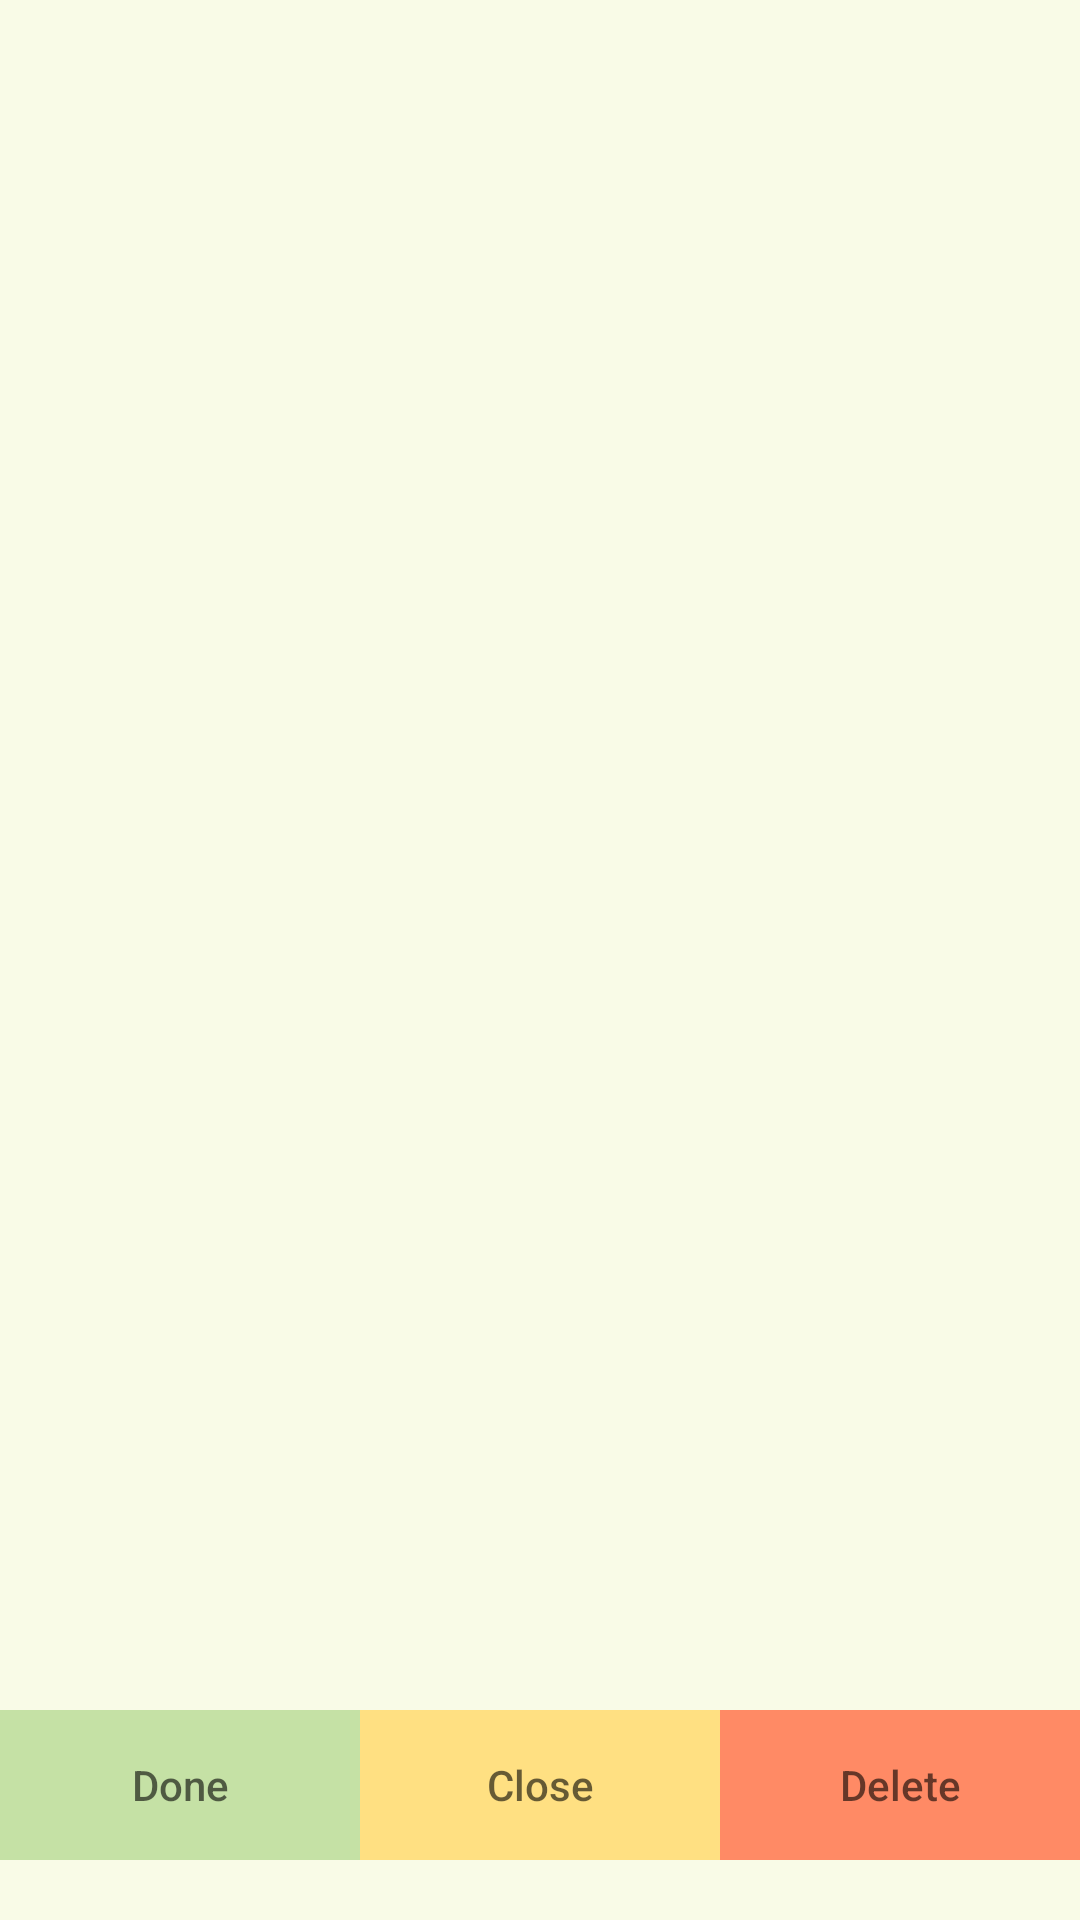

Layout XML and referenced resources for this Android screen:
<!-- AndroidManifest.xml: application theme AppTheme -->
<!-- res/layout/open_todo_item.xml -->
<?xml version="1.0" encoding="utf-8"?>
<LinearLayout xmlns:android="http://schemas.android.com/apk/res/android"
    android:layout_width="match_parent"
    android:layout_height="match_parent"
    android:orientation="vertical"
    android:background="#f9fbe7">

    <LinearLayout
        android:id="@+id/displayPart"
        android:layout_width="match_parent"
        android:layout_height="wrap_content"
        android:orientation="vertical"
        android:layout_weight="2"
        android:padding="15dp">

        <TextView
            android:id="@+id/title"
            android:layout_width="wrap_content"
            android:layout_height="wrap_content"
            android:textSize="30sp"
            android:layout_marginBottom="10dp"/>

        <TextView
            android:id="@+id/description"
            android:layout_width="wrap_content"
            android:layout_height="wrap_content"
            android:textSize="20sp"/>

        <ImageView
            android:id="@+id/image"
            android:layout_width="match_parent"
            android:layout_height="300dp" />
    </LinearLayout>

    <LinearLayout
        android:id="@+id/actionPart"
        android:layout_width="match_parent"
        android:layout_height="wrap_content"
        android:orientation="horizontal"
        android:layout_marginBottom="20dp">
        <Button
            android:id="@+id/done_button"
            android:layout_width="0dp"
            android:layout_height="50dp"
            android:layout_weight="1"
            android:hint="@string/done"
            android:background="#c5e1a5"
            android:onClick="markTodoDone" />

        <Button
            android:id="@+id/close_button"
            android:layout_width="0dp"
            android:layout_height="50dp"
            android:layout_weight="1"
            android:hint="@string/close"
            android:background="#ffe082"
            android:onClick="closeTodo" />
        <Button
            android:layout_width="0dp"
            android:layout_height="50dp"
            android:layout_weight="1"
            android:hint="@string/delete"
            android:background="#ff8a65"
            android:onClick="deleteTodo"/>

    </LinearLayout>


</LinearLayout>
<!-- resources referenced by this layout -->
<resources>
  <string name="close">Close</string>
  <string name="delete">Delete</string>
  <string name="done">Done</string>
  <style name="AppTheme" parent="Theme.AppCompat.Light.DarkActionBar">
          
          <item name="android:actionBarStyle">@style/MyActionBar</item>
  
          <item name="colorPrimary">#8bc34a</item>
          <item name="colorPrimaryDark">#8bc34a</item>
          <item name="colorAccent">@color/colorAccent</item>
  
      </style>
  <style name="MyActionBar" parent="@android:style/Widget.Material.Light.ActionBar">
          <item name="android:background">#8bc34a</item>
      </style>
  <!-- not gathered from this repository: default colours our renderer supplied (Android Studio template values) -->
  <color name="colorAccent">#FF03DAC5</color>
</resources>
